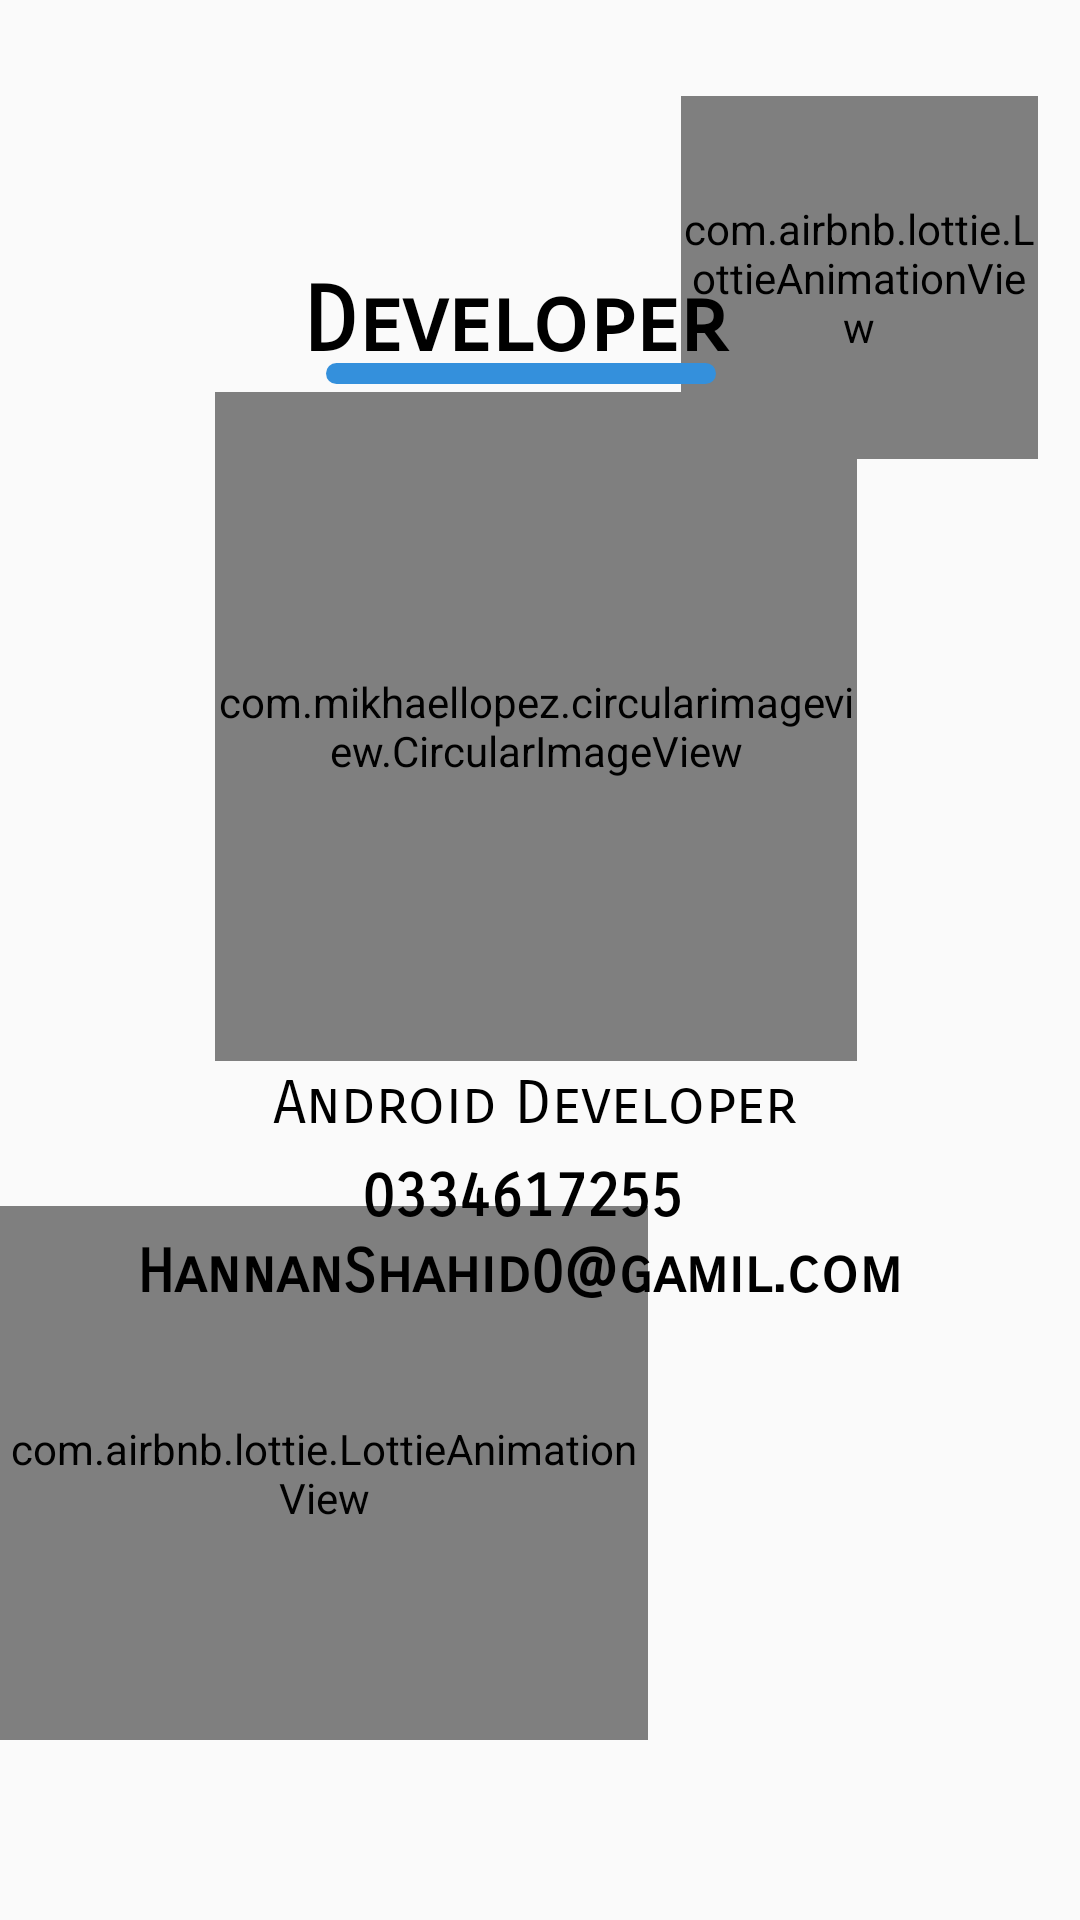

Produce the Android XML layout that renders to this screen, including the resource entries it uses.
<!-- AndroidManifest.xml: application theme AppTheme -->
<!-- res/layout/fragment_info_fragment.xml -->
<?xml version="1.0" encoding="utf-8"?>
<androidx.constraintlayout.widget.ConstraintLayout xmlns:android="http://schemas.android.com/apk/res/android"
    xmlns:app="http://schemas.android.com/apk/res-auto"
    xmlns:tools="http://schemas.android.com/tools"
    android:layout_width="match_parent"
    android:layout_height="match_parent"
    tools:context=".info_fragment">


    <com.airbnb.lottie.LottieAnimationView
        android:layout_width="216dp"
        android:layout_height="178dp"
        app:layout_constraintBottom_toBottomOf="parent"
        app:layout_constraintEnd_toEndOf="parent"
        app:layout_constraintHorizontal_bias="0.0"
        app:layout_constraintStart_toStartOf="parent"
        app:layout_constraintTop_toTopOf="parent"
        app:layout_constraintVertical_bias="0.87"
        app:lottie_autoPlay="true"
        app:lottie_fileName="aboutus_anim.json"
        app:lottie_loop="true"
        app:lottie_speed="1">

    </com.airbnb.lottie.LottieAnimationView>

    <com.airbnb.lottie.LottieAnimationView
        android:id="@+id/lottieAnimationView3"
        android:layout_width="119dp"
        android:layout_height="121dp"

        android:layout_marginTop="32dp"
        app:layout_constraintEnd_toEndOf="parent"
        app:layout_constraintHorizontal_bias="0.942"
        app:layout_constraintStart_toStartOf="parent"
        app:layout_constraintTop_toTopOf="parent"
        app:lottie_autoPlay="true"
        app:lottie_fileName="aboutus_anim2.json"
        app:lottie_loop="true"
        app:lottie_speed="1.5">

    </com.airbnb.lottie.LottieAnimationView>

    <TextView
        android:id="@+id/textView4"
        android:layout_width="158dp"
        android:layout_height="37dp"
        android:fontFamily="sans-serif-smallcaps"
        android:text="Developer"
        android:textColor="#000000"
        android:textSize="30dp"

        android:textStyle="bold"
        app:layout_constraintBottom_toBottomOf="parent"
        app:layout_constraintEnd_toEndOf="parent"
        app:layout_constraintStart_toStartOf="parent"
        app:layout_constraintTop_toTopOf="parent"
        app:layout_constraintVertical_bias="0.148" />

    <View
        android:id="@+id/view"
        android:layout_width="130dp"
        android:layout_height="7dp"
        android:background="@drawable/view_shape"
        app:layout_constraintBottom_toBottomOf="parent"
        app:layout_constraintEnd_toEndOf="parent"
        app:layout_constraintHorizontal_bias="0.473"
        app:layout_constraintStart_toStartOf="parent"
        app:layout_constraintTop_toTopOf="parent"
        app:layout_constraintVertical_bias="0.191" />

    <TextView
        android:id="@+id/textView8"
        android:layout_width="282dp"
        android:layout_height="34dp"
        android:fontFamily="sans-serif-smallcaps"
        android:text=" HannanShahid0@gamil.com"
        android:textColor="#000000"
        android:textSize="20dp"

        android:textStyle="bold"
        app:layout_constraintBottom_toBottomOf="parent"
        app:layout_constraintEnd_toEndOf="parent"
        app:layout_constraintHorizontal_bias="0.51"
        app:layout_constraintStart_toStartOf="parent"
        app:layout_constraintTop_toTopOf="parent"
        app:layout_constraintVertical_bias="0.68" />

    <TextView
        android:id="@+id/textView7"
        android:layout_width="185dp"
        android:layout_height="29dp"
        android:fontFamily="sans-serif-smallcaps"
        android:text="Android Developer"
        android:textColor="#000000"
        android:textSize="20dp"

        app:layout_constraintBottom_toBottomOf="parent"
        app:layout_constraintEnd_toEndOf="parent"
        app:layout_constraintHorizontal_bias="0.52"
        app:layout_constraintStart_toEndOf="@+id/textView9"
        app:layout_constraintStart_toStartOf="parent"

        app:layout_constraintTop_toTopOf="parent"
        app:layout_constraintVertical_bias="0.582" />

    <TextView
        android:id="@+id/textView6"
        android:layout_width="229dp"
        android:layout_height="40dp"
        android:fontFamily="sans-serif-smallcaps"
        android:text="Hannan Shahid"
        android:textColor="#000000"
        android:textSize="30dp"

        android:textStyle="bold"
        app:layout_constraintBottom_toBottomOf="parent"
        app:layout_constraintEnd_toEndOf="parent"
        app:layout_constraintHorizontal_bias="0.53"
        app:layout_constraintStart_toEndOf="@+id/textView7"
        app:layout_constraintStart_toStartOf="parent"
        app:layout_constraintTop_toTopOf="parent"
        app:layout_constraintVertical_bias="0.524" />

    <TextView
        android:id="@+id/textView9"
        android:layout_width="119dp"
        android:layout_height="29dp"
        android:fontFamily="sans-serif-smallcaps"
        android:text="0334617255"
        android:textColor="#000000"
        android:textSize="20dp"

        android:textStyle="bold"
        app:layout_constraintBottom_toBottomOf="parent"
        app:layout_constraintEnd_toEndOf="parent"
        app:layout_constraintStart_toStartOf="parent"
        app:layout_constraintTop_toTopOf="parent"
        app:layout_constraintVertical_bias="0.633" />

    <com.mikhaellopez.circularimageview.CircularImageView
        android:id="@+id/flagimage"
        android:layout_width="214dp"
        android:layout_height="223dp"
        android:src="@drawable/hannan"
        app:civ_border_color="#3490dc"
        app:civ_border_width="5dp"
        app:civ_shadow="true"
        app:layout_constraintBottom_toBottomOf="parent"
        app:layout_constraintEnd_toEndOf="parent"
        app:layout_constraintHorizontal_bias="0.49"
        app:layout_constraintStart_toStartOf="parent"
        app:layout_constraintTop_toTopOf="parent"
        app:layout_constraintVertical_bias="0.313" />

</androidx.constraintlayout.widget.ConstraintLayout>
<!-- resources referenced by this layout -->
<resources>
  <!-- drawable view_shape (drawable) -->
  <?xml version="1.0" encoding="utf-8"?>
  <shape xmlns:android="http://schemas.android.com/apk/res/android">
  <solid android:color="#3490dc"></solid>
      <corners android:radius="10dp"></corners>
  </shape>
  <style name="AppTheme" parent="Theme.AppCompat.Light.DarkActionBar">
          
          <item name="colorPrimary">@color/colorPrimary</item>
          <item name="colorPrimaryDark">@color/colorPrimaryDark</item>
          <item name="colorAccent">@color/colorAccent</item>
      </style>
  <color name="colorPrimary">#6200EE</color>
  <color name="colorPrimaryDark">#3700B3</color>
  <color name="colorAccent">#03DAC5</color>
</resources>
